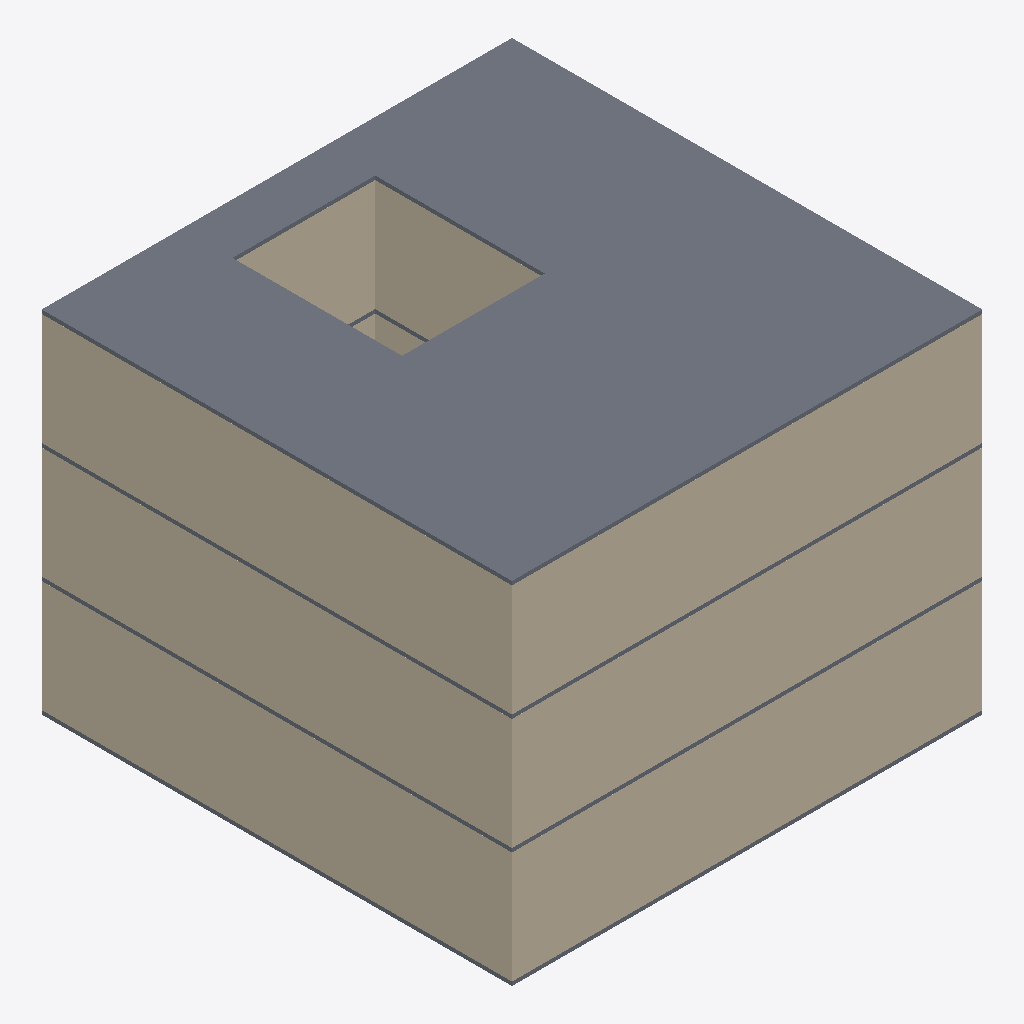
Isometric view of an IFC building model (IFC-SPF (STEP), schema IFC4, length unit metre), seen from the south-west, elements coloured by IFC class: 13 walls (beige), 4 slabs (grey).
Extent 12.2 m × 12.2 m × 9.1 m (x, y, z). Storeys (4): Nível 1 at 0.00 m; Nível 2 at 3.00 m; Nível 3 at 6.00 m; Nível 4 at 9.00 m. Elements (43): 36 IfcWall, 4 IfcSlab, 3 IfcWindow.

HEADER;
FILE_DESCRIPTION(('ViewDefinition [ReferenceView_V1.2]','RevitIdentifiers [ContentGUID: 720d9a7e-0764-4012-b374-49a1393a11d2, VersionGUID: ebd37328-e675-42e0-81eb-223db81b21b9, NumberOfSaves: 36]','CoordinateReference [CoordinateBase: Coordenadas compartilhadas, ProjectSite: Default Site]'),'2;1');
FILE_NAME('with one balcony.ifc','2024-11-13T13:14:53-03:00',(''),(''),'ODA SDAI 24.12','Autodesk Revit 25.2.0.38 (PTB) - IFC 25.2.0.38','');
FILE_SCHEMA(('IFC4'));
ENDSEC;
DATA;
#27=IFCPROJECT('1o3Pf_1sH04hDqIQ76nUuY',#18,'000',$,$,'Template','Executivo',(#22),#2299);
#50=IFCSITE('1o3Pf_1sH04hDqIQ76nUuW',#18,'Default',$,$,#49,$,$,.ELEMENT.,(1,17,21,971254),(103,50,59,939575),0.0,$,$);
#32=IFCBUILDING('1o3Pf_1sH04hDqIQ76nUuZ',#18,'Base',$,$,#30,$,'Base',.ELEMENT.,$,$,#31);
#35=IFCBUILDINGSTOREY('1vK3KfqgSHqv5Y0026FnIY',#18,'Nível 1',$,'Nível:SetaPreenchida',#34,$,'Nível 1',.ELEMENT.,0.0);
#39=IFCBUILDINGSTOREY('14lOI8vZuHqv6B0026Fnc4',#18,'Nível 2',$,'Nível:SetaPreenchida',#38,$,'Nível 2',.ELEMENT.,2.9999999999999996);
#43=IFCBUILDINGSTOREY('2yrIoyurn0lPXgxy2$CNkE',#18,'Nível 3',$,'Nível:SetaPreenchida',#42,$,'Nível 3',.ELEMENT.,6.000000000000001);
#47=IFCBUILDINGSTOREY('2yrIoyurn0lPXgxy2$CNl7',#18,'Nível 4',$,'Nível:SetaPreenchida',#46,$,'Nível 4',.ELEMENT.,9.000000000000002);
#2192=IFCSLAB('1wPpdLZdX3efKBKkOInIly',#18,'Piso:Generic:578330',$,'Piso:Generic',#2167,#2191,'578330',.FLOOR.);
#1590=IFCWALL('1wPpdLZdX3efKBKkOInIe3',#18,'Parede básica:Generic100:578277',$,'Parede básica:Generic100',#1550,#1589,'578277',.NOTDEFINED.);
#178=IFCWALL('1wPpdLZdX3efKBKkOInIf7',#18,'Parede básica:Generic100:578209',$,'Parede básica:Generic100',#138,#177,'578209',.NOTDEFINED.);
#922=IFCWALL('1wPpdLZdX3efKBKkOInIfR',#18,'Parede básica:Generic100:578237',$,'Parede básica:Generic100',#882,#921,'578237',.NOTDEFINED.);
#228=IFCWALL('1wPpdLZdX3efKBKkOInIf4',#18,'Parede básica:Generic100:578210',$,'Parede básica:Generic100',#188,#227,'578210',.NOTDEFINED.);
#972=IFCWALL('1wPpdLZdX3efKBKkOInIfO',#18,'Parede básica:Generic100:578238',$,'Parede básica:Generic100',#932,#971,'578238',.NOTDEFINED.);
#1640=IFCWALL('1wPpdLZdX3efKBKkOInIe0',#18,'Parede básica:Generic100:578278',$,'Parede básica:Generic100',#1600,#1639,'578278',.NOTDEFINED.);
#2009=IFCWALL('1wPpdLZdX3efKBKkOInIeI',#18,'Parede básica:Generic100:578292',$,'Parede básica:Generic100',#1969,#2008,'578292',.NOTDEFINED.);
#2059=IFCWALL('1wPpdLZdX3efKBKkOInIeJ',#18,'Parede básica:Generic100:578293',$,'Parede básica:Generic100',#2019,#2058,'578293',.NOTDEFINED.);
#1724=IFCSLAB('1wPpdLZdX3efKBKkOInIeC',#18,'Piso:Generic:578282',$,'Piso:Generic',#1699,#1723,'578282',.FLOOR.);
#1056=IFCSLAB('1wPpdLZdX3efKBKkOInIea',#18,'Piso:Generic:578242',$,'Piso:Generic',#1031,#1055,'578242',.FLOOR.);
#312=IFCSLAB('1wPpdLZdX3efKBKkOInIf0',#18,'Piso:Generic:578214',$,'Piso:Generic',#287,#311,'578214',.FLOOR.);
#673=IFCWALL('1wPpdLZdX3efKBKkOInIfM',#18,'Parede básica:Generic100:578224',$,'Parede básica:Generic100',#633,#672,'578224',.NOTDEFINED.);
#122=IFCWALL('1wPpdLZdX3efKBKkOInIf6',#18,'Parede básica:Generic100:578208',$,'Parede básica:Generic100',#79,#121,'578208',.NOTDEFINED.);
#872=IFCWALL('1wPpdLZdX3efKBKkOInIfQ',#18,'Parede básica:Generic100:578236',$,'Parede básica:Generic100',#832,#871,'578236',.NOTDEFINED.);
#1540=IFCWALL('1wPpdLZdX3efKBKkOInIe2',#18,'Parede básica:Generic100:578276',$,'Parede básica:Generic100',#1500,#1539,'578276',.NOTDEFINED.);
#723=IFCWALL('1wPpdLZdX3efKBKkOInIfN',#18,'Parede básica:Generic100:578225',$,'Parede básica:Generic100',#683,#722,'578225',.NOTDEFINED.);
ENDSEC;
